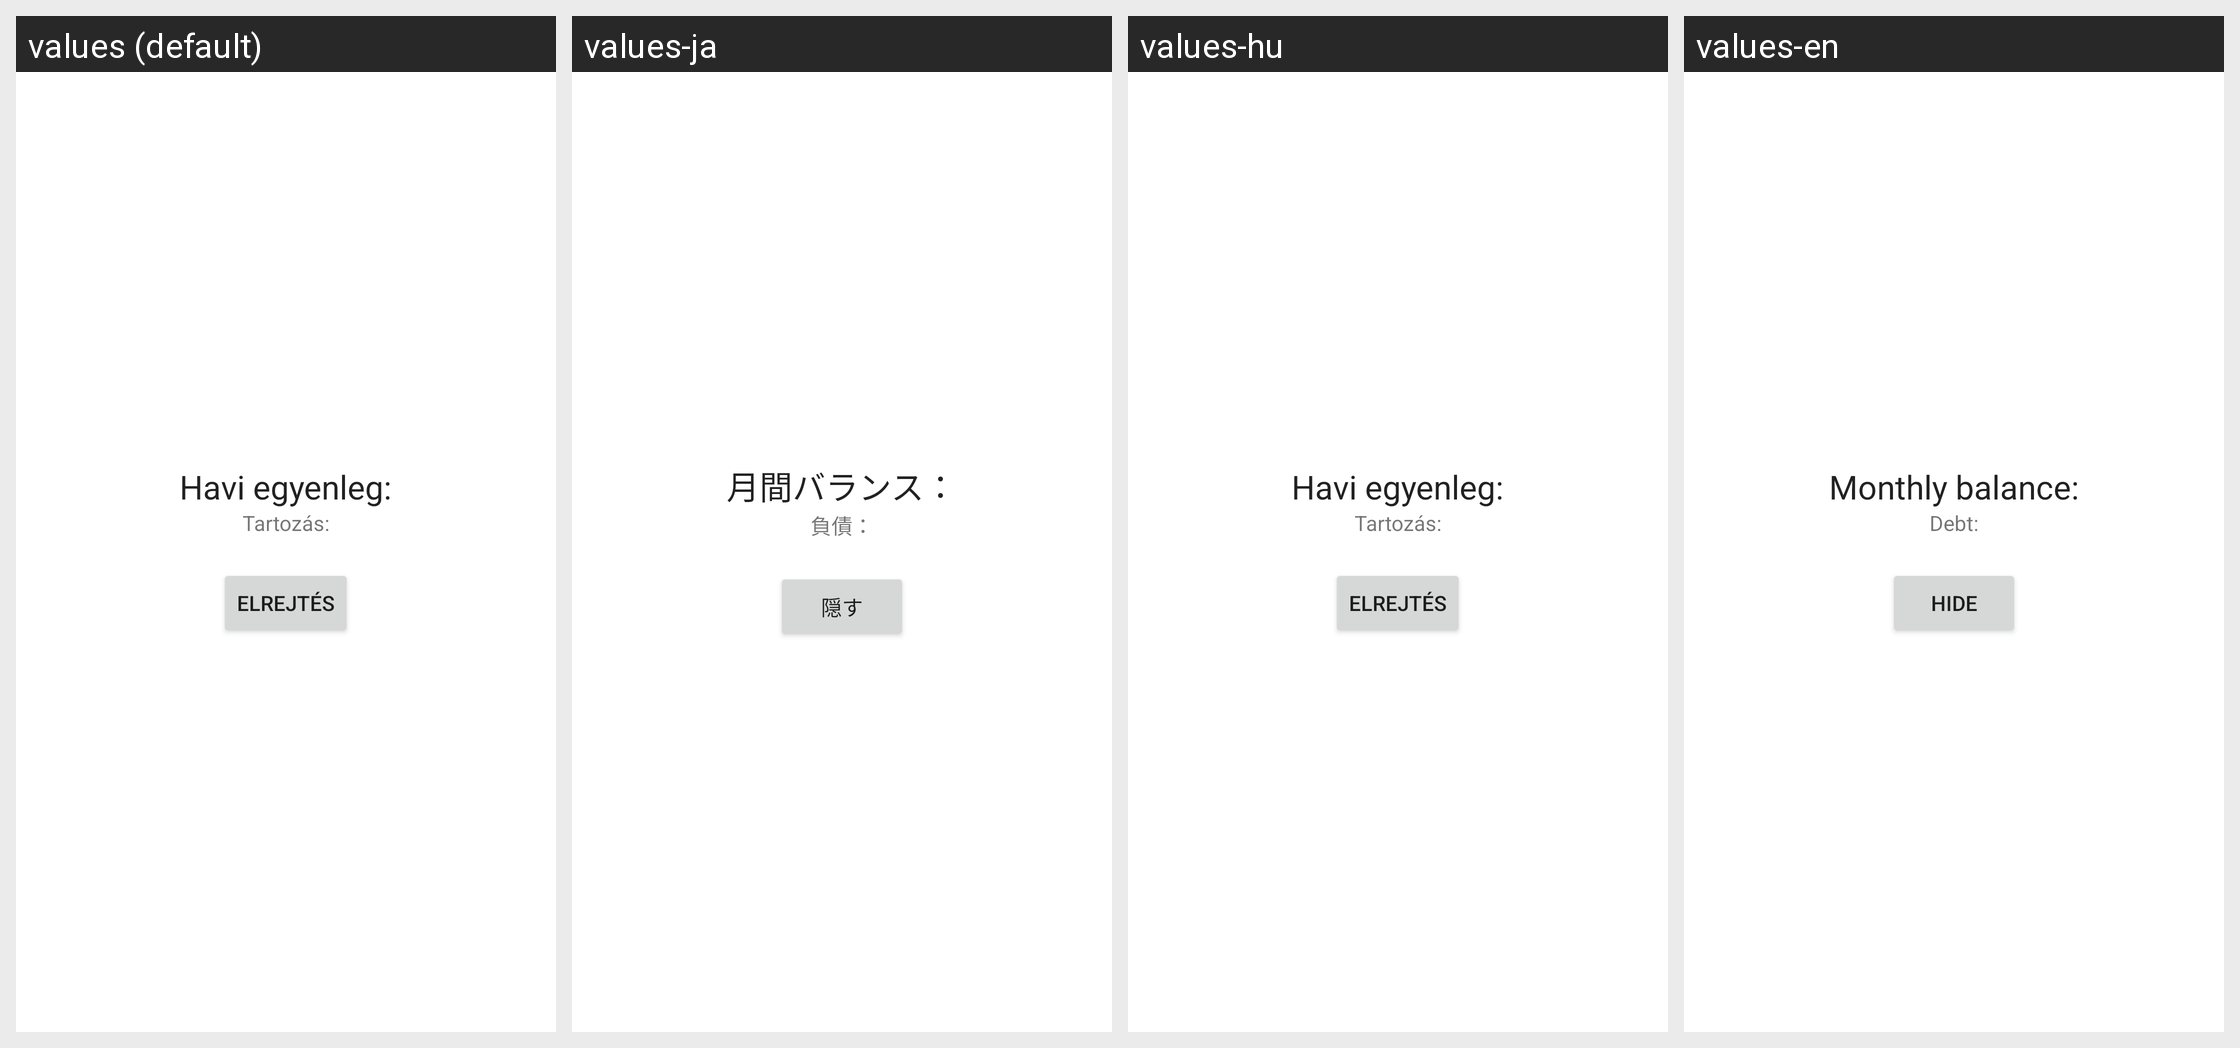

This grid shows one Android layout under several languages. Give, for every string resource on the screen, its name, the default text and each shown locale's text.
Android screen res/layout/monthly_balance_fragment.xml rendered under 4 locales, left to right: values (default), values-ja, values-hu, values-en. Device: Nexus 5 (rendered at 1080×1920; each locale shown at half size, 540×960, under a caption strip naming it); theme Theme.MyPayment.
Strings drawn on this screen, with the default value and each locale's value (text and hints the layout hard-codes, and strings that could not be matched under every locale, appear in the picture but are not listed):

monthly_balance
  values: Havi egyenleg:
  values-ja: 月間バランス：
  values-hu: Havi egyenleg:
  values-en: Monthly balance:

debt_balance
  values: Tartozás:
  values-ja: 負債：
  values-hu: Tartozás:
  values-en: Debt:

hide
  values: Elrejtés
  values-ja: 隠す
  values-hu: Elrejtés
  values-en: Hide
